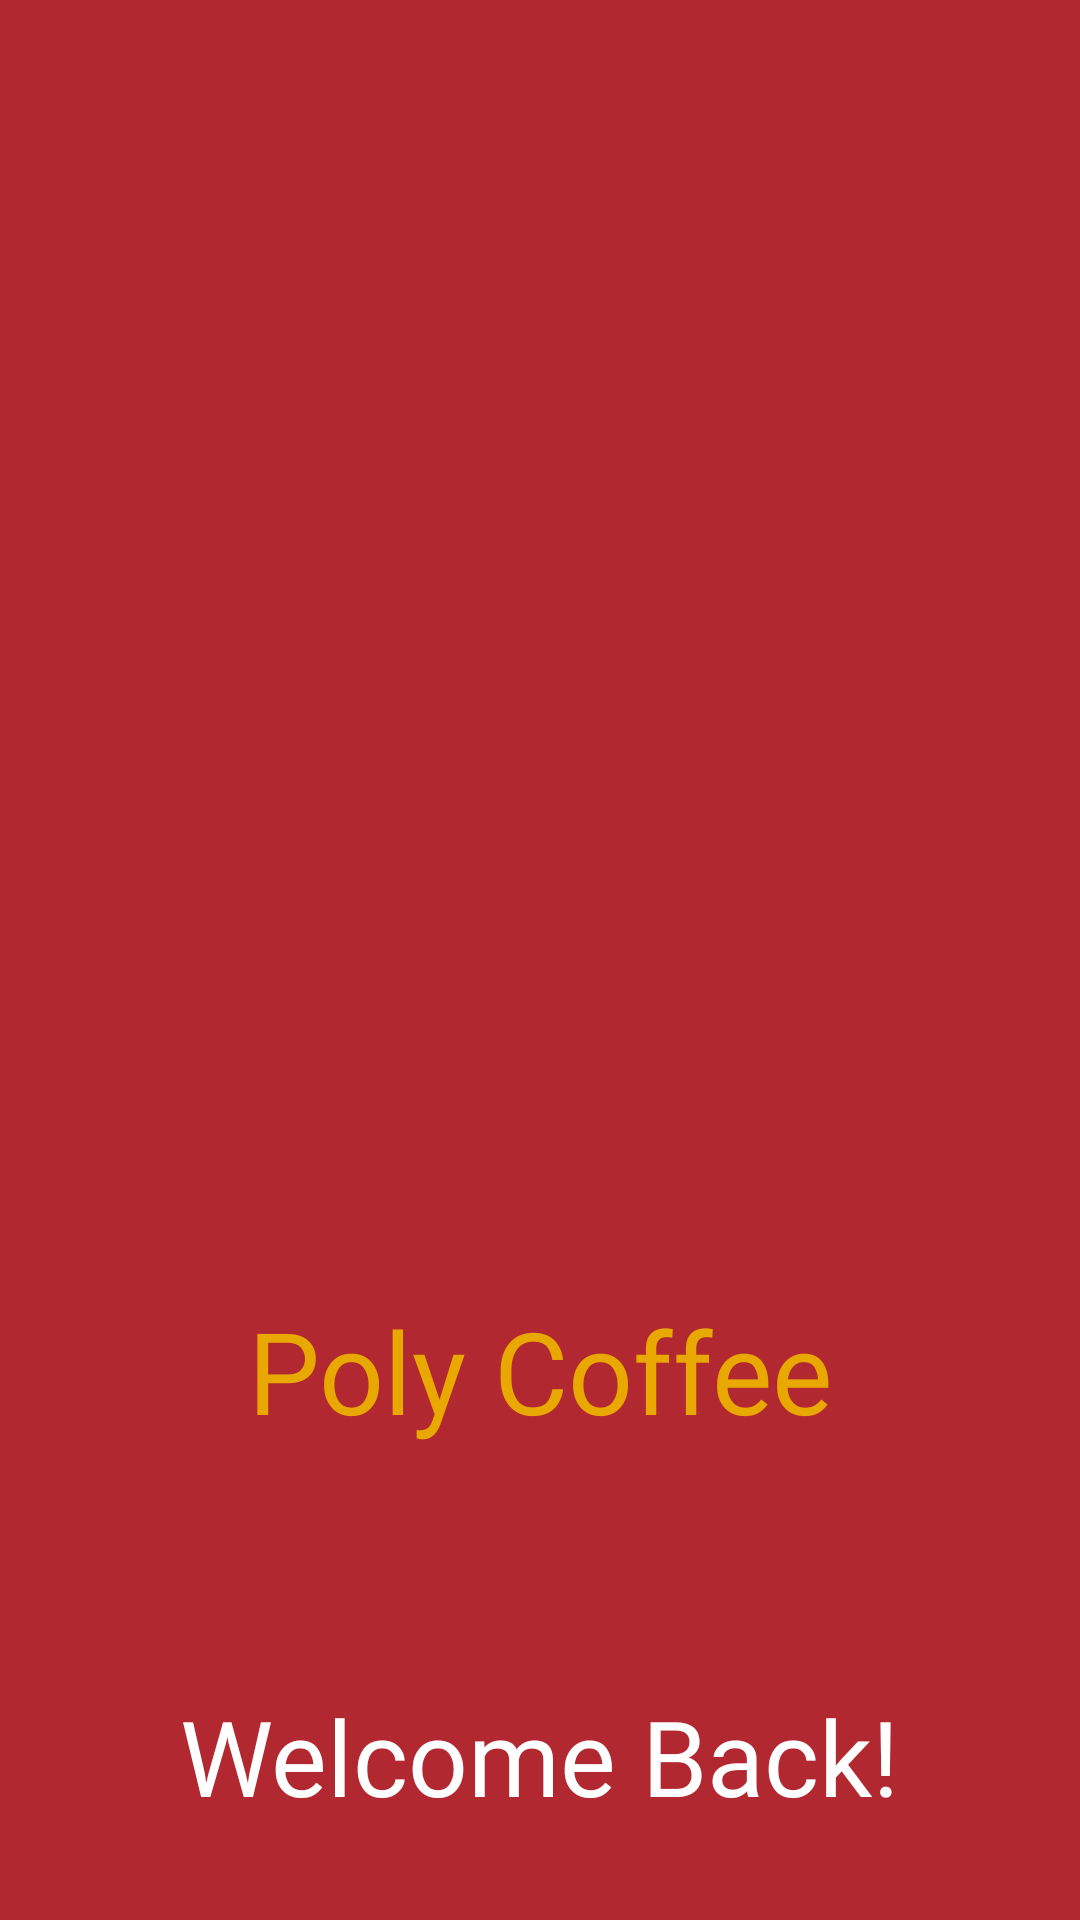

Reconstruct the res/layout file that produces this screen, plus the resources it refers to.
<!-- AndroidManifest.xml: application theme Theme.DuAn1_PH38422_PH36893_PH40749 -->
<!-- res/layout/activity_wellcome.xml -->
<?xml version="1.0" encoding="utf-8"?>
<LinearLayout xmlns:android="http://schemas.android.com/apk/res/android"
    xmlns:app="http://schemas.android.com/apk/res-auto"
    xmlns:tools="http://schemas.android.com/tools"
    android:layout_width="match_parent"
    android:layout_height="match_parent"
    android:gravity="center"
    android:background="@color/red"
    android:orientation="vertical"
    tools:context=".Wellcome">

    <ImageView
        android:layout_width="250dp"
        android:layout_height="280dp"
        android:layout_gravity="center_horizontal"
        android:layout_marginTop="100dp"
        android:src="@drawable/img_logo" />

    <TextView
        android:layout_width="wrap_content"
        android:layout_height="wrap_content"
        android:layout_gravity="center_horizontal"
        android:layout_marginTop="20dp"
        android:fontFamily="@font/ct_font_bold"
        android:text="Poly Coffee"
        android:textColor="#E9A800"
        android:textSize="38dp" />

    <TextView
        android:layout_width="wrap_content"
        android:layout_height="wrap_content"
        android:layout_gravity="center_horizontal"
        android:layout_marginTop="80dp"
        android:fontFamily="@font/ct_font_bold"
        android:text="Welcome Back!"
        android:textColor="@color/white"
        android:textSize="35dp" />


</LinearLayout>
<!-- resources referenced by this layout -->
<resources>
  <color name="red">#B22830</color>
  <color name="white">#FFFFFFFF</color>
  <style name="Theme.DuAn1_PH38422_PH36893_PH40749" parent="Base.Theme.DuAn1_PH38422_PH36893_PH40749" />
  <style name="Base.Theme.DuAn1_PH38422_PH36893_PH40749" parent="Theme.Material3.DayNight.NoActionBar">
          
          
      </style>
</resources>
